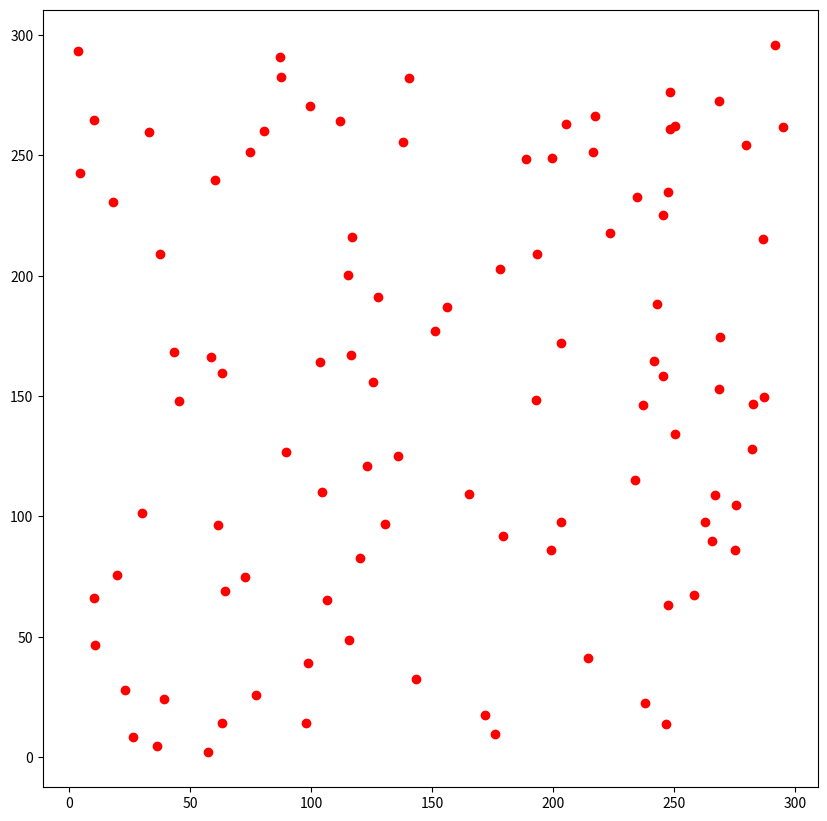

The script that saved this image:
# test.py
import sys
import random
import numpy as np
import math
import matplotlib.pyplot as plt


def getMatrixSites(length, width, total):
    x = np.zeros(total)
    y = np.zeros(total)
    x_center = length / 2
    y_center = width / 2
    count = 0
    while count < total:
        x[count] = x_center + (random.random() - 0.5) * length
        y[count] = y_center + (random.random() - 0.5) * width
        print(x[count], y[count])
        count += 1
    plt.figure(figsize=(10, 10.1), dpi=125)
    # 画出各个点
    plt.plot(x, y, 'ro')

    plt.show()

def getCircularSites_1(x_center, y_center, radius):
    count = 0
    while count < 10:
        count += 1
        x = x_center + (random.random() - 0.5) * radius * 2
        y = y_center + (random.random() - 0.5) * radius * 2
        if (x - x_center) ** 2 + (y - y_center) ** 2 <= radius ** 2:
            print(x, y)


def getCircularSites_2(x_center, y_center, radius):
    count = 0
    while count < 10:
        count += 1
        theta = random.random() * 2 * math.pi
        r = random.random() ** 0.5 * radius   # 由于平面随机采样，所以需要开方，但是值域还是[0, 1]

        x = x_center + r * math.cos(theta)
        y = y_center + r * math.sin(theta)
        print(x, y)

if __name__ == "__main__":
    getMatrixSites(300, 300, 100)
    # getCircularSites_1(5, 5, 10)
    # getCircularSites_2(5, 5, 10)